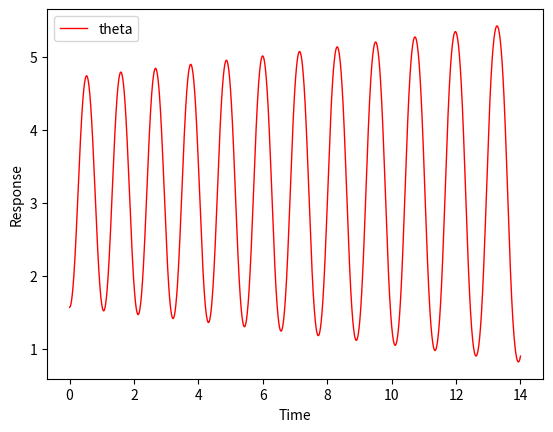

Source code (Python):
# pylint: disable-all
import numpy as np
import matplotlib.pyplot as plt
import math

# Parameters
g = 9810 # mm/s^2
Le = 197.21

# Setting up time vector and initial conditions
t, dt = np.linspace(0,14,10000, retstep=True)
x = np.array([0])
v = np.array([0])
theta = np.array([math.pi/2])
w = np.array([0])

# Looping over time vector and Simulating Dynamics
u = 0
for _ in t:
	xdot = v[-1]
	vdot = u
	thetadot = w[-1]
	wdot = (g*math.sin(theta[-1]) - u*math.cos(theta[-1]))/Le

	xnew = x[-1] + xdot*dt
	vnew = v[-1] + vdot*dt
	thetanew = theta[-1] + thetadot*dt
	wnew = w[-1] + wdot*dt

	x = np.append(x, xnew)
	v = np.append(v, vnew)
	theta = np.append(theta, thetanew)
	w = np.append(w, wnew)


# Adding one more element to time vector so it is the same length as x
t = np.append(t, t[-1] + dt)

plt.figure(1)
plt.plot(t,theta,'r-',linewidth=1,label='theta')
plt.xlabel('Time')
plt.ylabel('Response')
plt.legend(loc='best')
plt.show()
